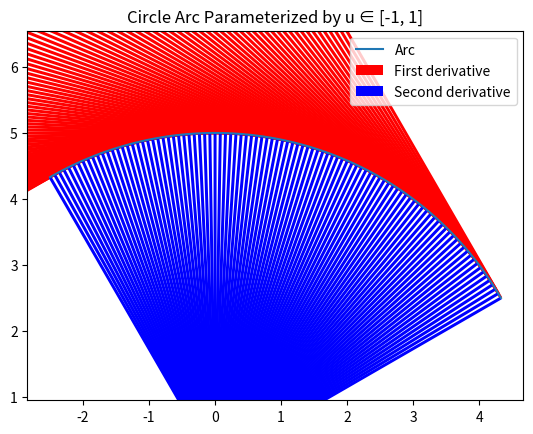

Write the Python code that produced this figure.
import numpy as np
import matplotlib.pyplot as plt

def circle_arc_param_u(r, theta0, delta_theta, num_points=100):

    L     = r * delta_theta
    u     = np.linspace(-1, 1, num_points)
    s     = (L / 2) * (u + 1)
    theta = s / r + theta0

    x     = r * np.cos(theta)
    y     = r * np.sin(theta)
    x_u   = (L / 2) * (-np.sin(theta))
    y_u   = (L / 2) * ( np.cos(theta))
    x_uu = (L/2)**2 * (-1/r) * np.cos(theta)
    y_uu = (L/2)**2 * (-1/r) * np.sin(theta)

    return x, y, x_u, y_u, x_uu, y_uu

# Example parameters
r = 5
theta0 = np.pi / 6  # 30 degrees
delta_theta = np.pi / 2  # 90 degrees

x, y, x_u, y_u, x_uu, y_uu = circle_arc_param_u(r, theta0, delta_theta)
print(x_uu, y_uu)
plt.plot(x, y, label="Arc")
plt.quiver(x, y, x_u, y_u, color="red", scale=1, label="First derivative")
plt.quiver(x, y, x_uu, y_uu, color="blue", scale=1, label="Second derivative")
plt.axis('equal')
plt.legend()
plt.title("Circle Arc Parameterized by u ∈ [-1, 1]")
plt.show()
